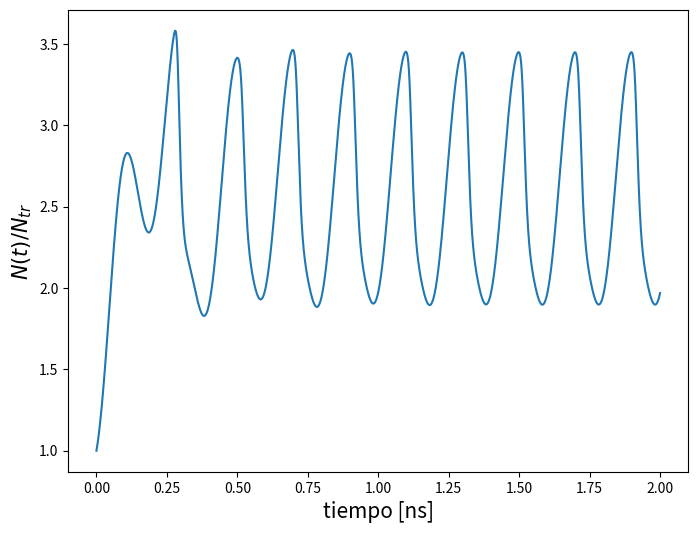

This chart was generated by the following Python code:
"""
    Simulation of the rate equations used to discribe the dynamics of the
    carrier density (N(t)), the photon density (S(t)) and optical phase (phi(t))

    The simulation is done without taking into account the noise and the
    inyection terms

    author: JaimeDGP
    latest version: 5 March 2019

                    ---------------
                    |    INDICE   |
                    ---------------

    CONSTANTES.................................................39

        Fisicas...........................................39
        Articulo..........................................50

            Tabla.....................................54
            Recopilado................................70
            Angel Valle...............................78
            Diego Chaves..............................89

        Muestreo..........................................100
        Simulacion........................................127

    Vectores..................................................194
    Simulacion................................................208
    Representacion............................................227

"""

import numpy as np
import matplotlib.pyplot as plt

#####################################
##       CONSTANTES FISICAS
#####################################

c0 = 299792458 # speed of light in vacuum [m s^-1]
e = 1.6021766208 *10**(-19) # electron charge[C]
h = 6.626070040 *10**(-34) # Plank's constant [J s]

################################################################################
##    Datos tomados del articulo cientifico
##
##       NUMERICAL AND EXPERIMENTAL ANALYSIS OF OPTICAL FREQUECY COMB GENERATION
##                    IN GAIN-SWITCHED SEMICONDUCTOR LASERS
################################################################################

#---------------------------------------------------
# Table 1: Summary of main simulation parameters
#---------------------------------------------------

vAct = 1.53 *10**(-17) # active volume [m^3]
gamma = 0.06 # optical confinement factor
nTr = 1.3 *10**(24) # transparency carrier density [m^-3]
B = 1.5 *10**(-25) # spontaneous coefficient [m^3 ns^-1]
dGdN = 4.38 *10**(-20) # differential gain [m^2]
tauP = 2.17*10**(-3) # photon lifetime [ns]
A = 0.28 # non-radiative coefficient [ns^-1]
C = 9.0 *10**(-50) # Auger recombination coefficient [m^6 ns^-1]
beta = 5.3 *10**(-6) #fraction of spontaneous emission coupled in2 lasing mode
epsilon = 1.97 *10**(-23) # non-linear gain coefficient [m^3]
alpha = 3 # linewidth engancement factor

#---------------------------------------------------
# Recopilado por el articulo
#---------------------------------------------------

iBias = 34 *10**(-12) # bias current [C ns^-1]
fR = 5 #  [GHz]
vRF = 1.8 *10**(-9) #RMS voltage value of the signal generator [V]

#---------------------------------------------------
# Facilitados por Angel Valle
#---------------------------------------------------

ng = 3.5 # index of the 
vg = c0/ng *10**(-9)# group velocity [m ns^-1]

cLoss = 1 # loss coeficient accounting for the frequency
zL = 50 # impedance of the laser module [ohms]
z0 = 50 # generator output impedance [ohms]

#---------------------------------------------------
# Facilitados por las medidas de Diego Chaves
#---------------------------------------------------

dfdT = -12.7 # temperature coefficient of the emission frequency [GHz/K]
tempIntev = 2.09 # the difference between the active region temp at the
                 # operating conditiona and at the threshold for Ibias = 34 mA

################################################################################
##  Valores del muestreo para la simulacion
##
##      datos para el calculo de las ventanas de estudio, tiempos de
##      muestre para la FFT y tiempos de integracion
################################################################################
"""
    Datos tomados del programa en Fortran de Angel Valle

nv = 20 # N de ventanas (para promediar) N natural
ttran  = 80 # Tiempo necesario para superar el transitorio(ns)
tventana = 40.96 # Tiempo de la ventana (ns)
tfinal = ttran + nv*tventana# Tiempo total que simulamos
delta = 0.25 #???d-2???? # Tiempo de muestreo para la FFT (ns)
tr = tfinal-ttran # Tiempo real que se utiliza para la FFT
no = int(tventana/delta) # N de valores de DFT (potencia de 2)

"""

nWindw = 1 # numero de ventanas (para promediar) N natural
tWindw = 2#40.96 # tiempo de la ventana [ns]
tFinal = nWindw * tWindw # tiempo total simulado
delta = 0.0025 # tiempo de muestreo para la FFT [ns]
nFFT = int(tWindw / delta) # numero de puntos de la FFT (potencia de 2)

tIntev = 1 *10**(-5) # tiempo de integracion [ns]
nTime = int(tFinal / tIntev)

################################################################################
##  Constantes a user durante la simulacion
##
##      se computan antes para disminuir el numero de calculos
################################################################################

#   Delta_t I_bias
# -----------------
#      e Vact
tIeV = (tIntev * iBias) / (e*vAct)

#   tIntev cLoss 2 sqrt(2) vRF
# ------------------------------
#       e vAct (z0 + zL)
amplit = (tIntev * cLoss * 2 * np.sqrt(2) * vRF) / (e * vAct * (z0 + zL))

angFreq = 2 * np.pi * fR

aTIntv = A * tIntev
bTIntv = B * tIntev
cTIntv = C * tIntev

#       dg
#   vg ---- tIntev
#       dN
vgT = vg * dGdN * tIntev

#       dg
#   vg ---- tIntev Ntr
#       dN
vgtN = vgT * nTr

#       dg
#   vg ---- tIntev Gamma
#       dN
vgTGmm = vgT * gamma

#       dg
#   vg ---- tIntev Gamma Ntr
#       dN
vgTGmmN = vgTGmm * nTr

intTtau = tIntev / tauP

btGmm = beta * gamma

#    alpha      dg
#   ------- vg ---- tIntev Gamma
#      2        dN
aphvgTGmm = (alpha / 2) * vgTGmm

#    alpha      dg
#   ------- vg ---- tIntev Gamma Ntr
#      2        dN
aphvgTGmmN = aphvgTGmm * nTr

aphintTtau = (alpha / 2) * intTtau

#       TEMPERATURE TERM
#
#        df
#  2 pi ---- TempIntev tIntev
#        dT
tmp = 2 * np.pi *dfdT * tempIntev * tIntev

# Fase constant
faseConstant = aphvgTGmmN + aphintTtau - tmp

################################################################################
##  Inicializar los vectores de tiempo (time), de la densidad de portadores (N)
##      densidad de fotones (S) y de la fase optica (Phi)
################################################################################

time = np.linspace(0, tFinal, nTime, dtype=np.float64)
N = np.zeros(nTime, dtype=np.float64)
S = np.zeros(nTime, dtype=np.float64)
Phi = np.zeros(nTime, dtype=np.float64)

# Se definen las condiciones iniciales para resolver la EDO
N[0] = nTr
S[0] = 10**(20)
Phi[0] = 0

############################
##  Iniciar Simulacion
############################

sint = np.sin(angFreq*time)

for i in range(0, nTime-1):

    bTN = bTIntv * N[i] * N[i]

    invS = 1 / ((1/S[i]) + epsilon)

    N[i+1] = (N[i] + tIeV + amplit*sint[i] - aTIntv*N[i] - bTN -
                                   (cTIntv*N[i]**3) - vgT*N[i]*invS + vgtN*invS)

    S[i+1] = S[i] + vgTGmm*N[i]*invS - vgTGmmN*invS - intTtau*S[i] + btGmm*bTN

    Phi[i+1] = Phi[i] + aphvgTGmm*N[i] - faseConstant

#########################################
##  Representacion de los Datos
#########################################

fig = plt.figure(figsize=(8,6))
plt.plot(time, N/nTr)
plt.xlabel("tiempo [ns]", fontsize=15)
plt.ylabel("$N(t)/N_{tr}$", fontsize=15)
plt.show()
fig.savefig("./N.png")
